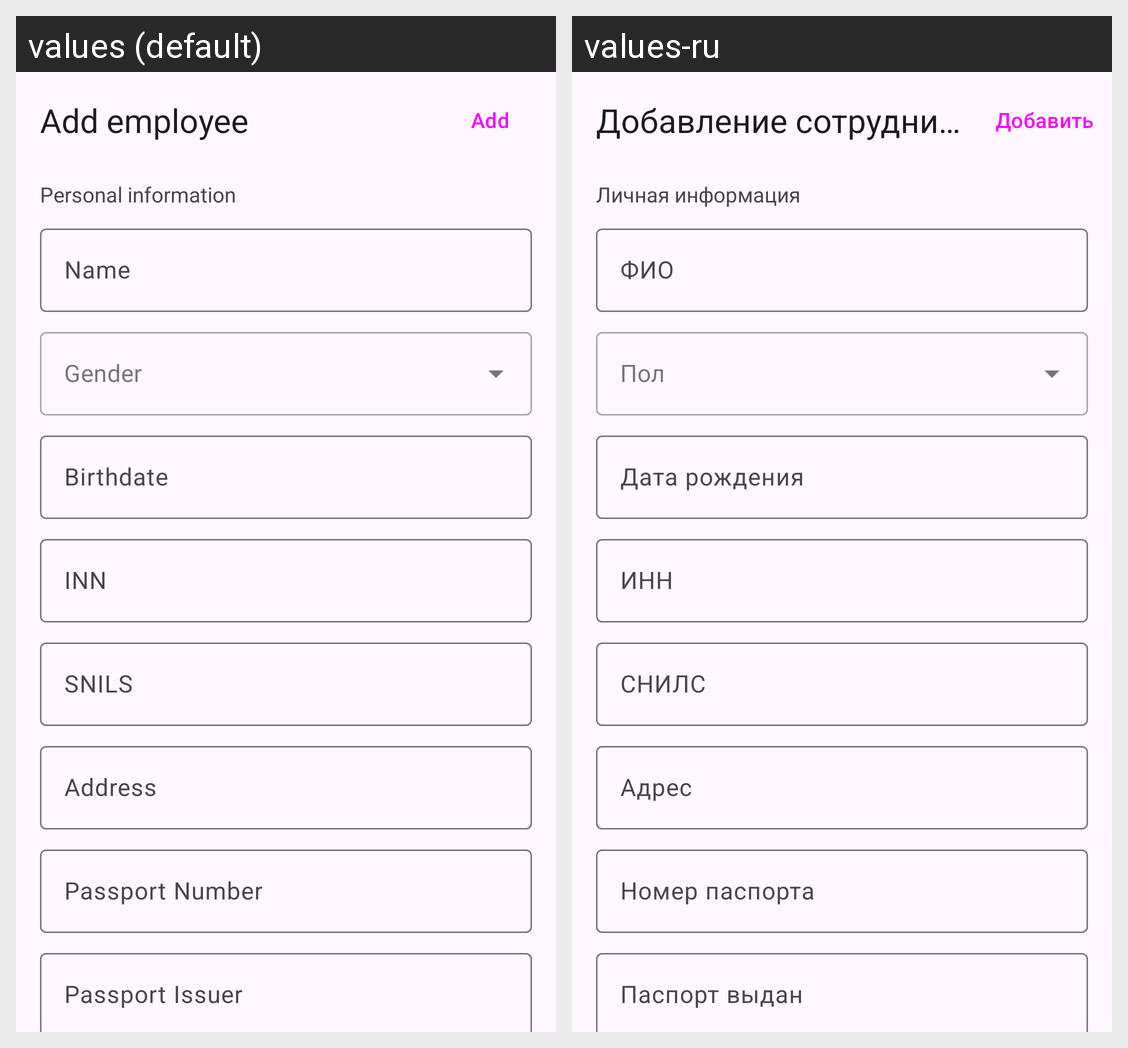

This grid shows one Android layout under two languages. Give, for every string resource on the screen, its name, the default text and each shown locale's text.
Android screen res/layout/fragment_add_employee.xml rendered under 2 locales, left to right: values (default), values-ru. Device: Nexus 5 (rendered at 1080×1920; each locale shown at half size, 540×960, under a caption strip naming it); theme Theme.HRApp.
Strings drawn on this screen, with the default value and each locale's value (text and hints the layout hard-codes, and strings that could not be matched under every locale, appear in the picture but are not listed):

create_employee
  values: Add employee
  values-ru: Добавление сотрудника

add
  values: Add
  values-ru: Добавить

personal_information
  values: Personal information
  values-ru: Личная информация

employee_name
  values: Name
  values-ru: ФИО

gender
  values: Gender
  values-ru: Пол

birthdate
  values: Birthdate
  values-ru: Дата рождения

inn_hint_employee
  values: INN
  values-ru: ИНН

snils
  values: SNILS
  values-ru: СНИЛС

address
  values: Address
  values-ru: Адрес

passport_number
  values: Passport Number
  values-ru: Номер паспорта

passport_issuer
  values: Passport Issuer
  values-ru: Паспорт выдан
